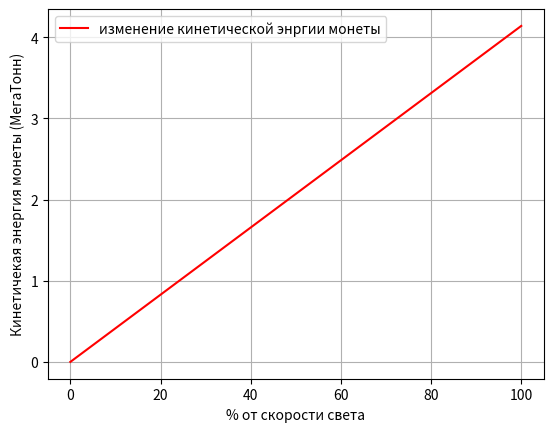

Generate this figure with matplotlib:
import matplotlib.pyplot as plt
x=[0,99.99]
y=[0,4.14]
plt.plot(x,y,color='r',label='изменение кинетической энргии монеты')
plt.xlabel('% от скорости света')
plt.ylabel('Кинетичекая энергия монеты (МегаТонн)')
plt.legend()
plt.grid()
plt.show()

